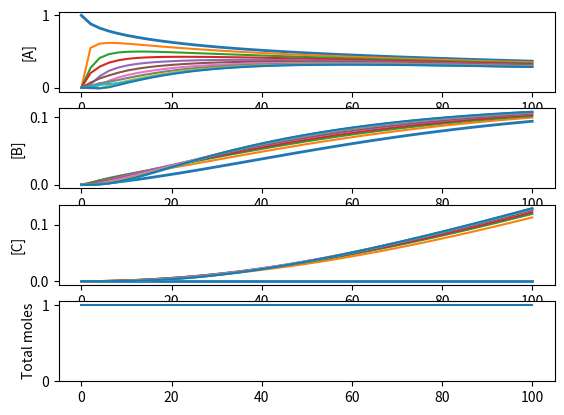

Recreate this plot in Python.
#!/usr/bin/env python

from __future__ import division
from __future__ import print_function

import numpy
import scipy.integrate
import matplotlib.pyplot as plt

# Simulate one liquor compartment and N wood compartments
# there are Nc components
# +----------+----------------------------+
# | liquor   | wood                       |
# |          |                            |
# |          | 0        | 1      ..      N|
# +----------+----------------------------+
#            +--------------------------> z (spatial dimension)
#            0         dz                 1
# States are number of moles of each reagent in each compartment
#     x[0]   | x[1]    | x[2] ... x[N-1]
#     x[N]  | x[N+1]  |
#       .    | ..
#     x[(N-1)*Nc]| x[NNc-1]
#
# We simulate a reaction
# 1 A -> 1 B
# r1 = kr1*Ca
# 1 B -> 1 C
# r2 = kr2*Cb
# dNdt = S*r*V

def reaction_rates(C):
    """ Calculate reaction rates for a column of component concentrations
    :param C:
    :return: reaction rates
    """

    CA, CB, CC = C
    return numpy.array([kr1*CA,
                        kr2*CB])


def flatx(liquor, wood):
    """ Return a "flattened" version of the state variables """
    return numpy.concatenate((liquor[:, None], wood), axis=1).flatten()


def unflatx(x):
    """
    :param x: flattened state variables
    :return: liquor, wood state variables reshaped
    """
    rectangle = x.reshape((Ncomponents, Ncompartments+1))
    liquor = rectangle[:, 0]  # First column is liquor
    wood = rectangle[:, 1:]  # all the rest are wood
    return liquor, wood


def concentrations(x):
    """ Return concentrations given number of moles vector
    """
    Nl, Nw = unflatx(x)

    # calculate concentrations
    cl = Nl/liquor_volume
    cw = Nw/wood_compartment_volume

    return cl, cw

components = ['A', 'B', 'C']
Ncomponents = len(components)
 # stoicheometric matrix, reagents negative, products positive
S = numpy.array([[-1, 1, 0],
                 [0, -1, 1]]).T
t_end = 100

K = numpy.array([0.1, 0.1, 0])  # diffusion constant (mol/(m^2.s))
A = 1.1  # contact area (m^2)
# FIXME: K and D should be specified in a similar way
D = numpy.array([[0.01], [0.02], [0.]])  # Fick's law constants
kr1 = 0.01 # reaction constant (mol/(s.m^3))
kr2 = 0.02

liquor_volume = 1.0  # m^3
wood_volume = 1.0  # m^3
total_volume = liquor_volume + wood_volume

Ncompartments = 10
dz = 1./Ncompartments
wood_compartment_volume = wood_volume/Ncompartments


# Initial conditions
Nliq0 = numpy.array([1., 0., 0.])
         
Nwood0 = numpy.zeros((Ncomponents, Ncompartments))

x0 = flatx(Nliq0, Nwood0)


def dxdt(x, t):
#    assert numpy.all(x>=0)

    # unpack variables
    cl, cw = concentrations(x)

    # All transfers are calculated in moles/second

    # Diffusion between liquor and first wood compartment
    transfer_rate = K*A*(cl - cw[:, 0])

    # Flows for each block are due to diffusion
    #                                       v symmetry boundary
    #       +----+      +----+      +----+ ||
    # from  | 0  | d[0] | 1  | d[1] | 2  | ||
    # liq ->|    |----->|    |----->|    |-||
    #       +----+      +----+      +----+ ||

    # diffusion in wood (Fick's law)
    # The last compartment sees no outgoing diffusion due to symmetry
    # FIXME: This calculates gradients for both dimensions
    _, gradcwz = numpy.gradient(cw, dz)
    diffusion = -A*D*gradcwz
    diffusion[:, -1] = 0

    # reaction rates in wood
    r = numpy.apply_along_axis(reaction_rates, 0, cw)
    # change in moles due to reaction
    reaction = S.dot(r)*wood_compartment_volume

    # mass balance for liquor:
    dNliquordt = -transfer_rate
    # in wood, we change due to diffusion (left and right) and reaction
    dNwooddt = reaction - diffusion + numpy.roll(diffusion, 1)
    # plus the extra flow from liquor
    dNwooddt[:, 0] += transfer_rate

    return flatx(dNliquordt, dNwooddt)

def totalmass(x):
    return sum(x)

t = numpy.linspace(0, t_end)
Nt = len(t)

xs, info = scipy.integrate.odeint(dxdt, x0, t, full_output=True)

# Work out concentrations
# TODO: This is probably inefficient
cl, cw = map(numpy.array, zip(*map(concentrations, xs)))

# Concentrations
for i, component in enumerate(components):
    plt.subplot(Ncomponents + 1, 1, i+1)
    plt.plot(t, cl[:, i], linewidth=2)
    plt.plot(t, cw[:, i, :])
    plt.ylabel('[{}]'.format(component))

# Check that we aren't creating or destroying mass
plt.subplot(Ncomponents+1, 1, Ncomponents+1)
plt.plot(t, [totalmass(x) for x in xs])
plt.ylabel('Total moles')
plt.ylim(ymin=0)
plt.show()
